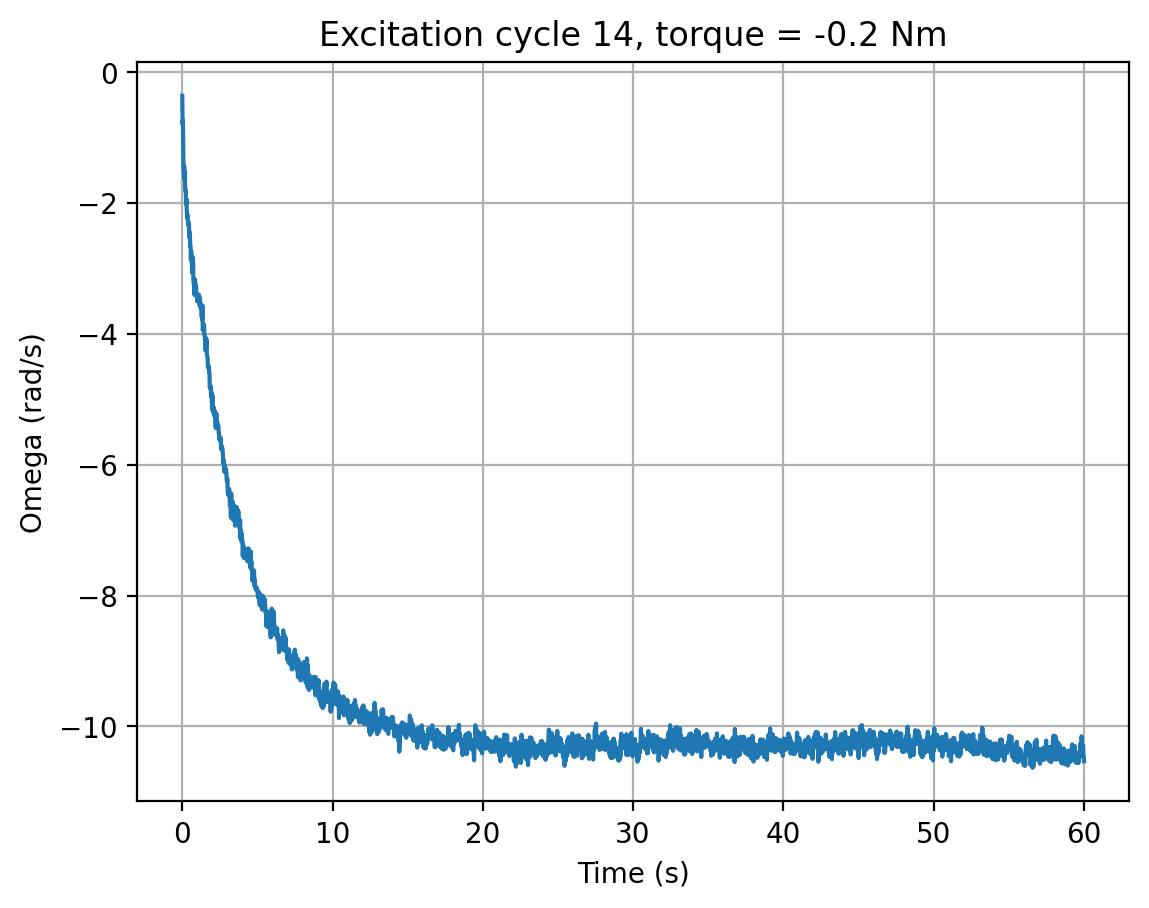

The data file committed next to this chart (first rows):
cycle, time_s, omega_rad_s, torque_input
14, 0.0, -0.3626, -0.2
14, 0.02026, -0.7979, -0.2
14, 0.04183, -0.734, -0.2
14, 0.06282, -1.164, -0.2
14, 0.08398, -1.457, -0.2
14, 0.105, -1.517, -0.2
14, 0.1262, -1.435, -0.2
14, 0.1475, -1.633, -0.2
14, 0.1688, -1.516, -0.2
14, 0.1901, -1.748, -0.2
14, 0.2115, -1.822, -0.2
14, 0.2324, -1.816, -0.2
14, 0.2536, -2.015, -0.2
14, 0.2747, -1.934, -0.2
14, 0.2959, -2.069, -0.2
14, 0.317, -2.226, -0.2
14, 0.3381, -2.173, -0.2
14, 0.3594, -2.237, -0.2
14, 0.3805, -2.291, -0.2
14, 0.4017, -2.332, -0.2
14, 0.4231, -2.354, -0.2
14, 0.4446, -2.303, -0.2
14, 0.466, -2.523, -0.2
14, 0.4873, -2.444, -0.2
14, 0.5086, -2.47, -0.2
14, 0.5296, -2.664, -0.2
14, 0.5511, -2.662, -0.2
14, 0.5726, -2.87, -0.2
14, 0.595, -2.735, -0.2
14, 0.6161, -2.852, -0.2
14, 0.6373, -2.911, -0.2
14, 0.6586, -3.067, -0.2
14, 0.6797, -2.823, -0.2
14, 0.7011, -2.993, -0.2
14, 0.7224, -2.912, -0.2
14, 0.7434, -3.2, -0.2
14, 0.7648, -3.231, -0.2
14, 0.786, -3.262, -0.2
14, 0.8074, -3.405, -0.2
14, 0.8289, -3.326, -0.2
14, 0.8502, -3.169, -0.2
14, 0.8717, -3.238, -0.2
14, 0.8932, -3.368, -0.2
14, 0.9145, -3.268, -0.2
14, 0.9359, -3.423, -0.2
14, 0.957, -3.384, -0.2
14, 0.9784, -3.443, -0.2
14, 0.9996, -3.504, -0.2
14, 1.021, -3.451, -0.2
14, 1.042, -3.47, -0.2
14, 1.064, -3.418, -0.2
14, 1.085, -3.409, -0.2
14, 1.106, -3.402, -0.2
14, 1.127, -3.552, -0.2
14, 1.149, -3.433, -0.2
14, 1.171, -3.447, -0.2
14, 1.192, -3.578, -0.2
14, 1.214, -3.59, -0.2
14, 1.235, -3.612, -0.2
14, 1.256, -3.545, -0.2
... 2,749 more rows
